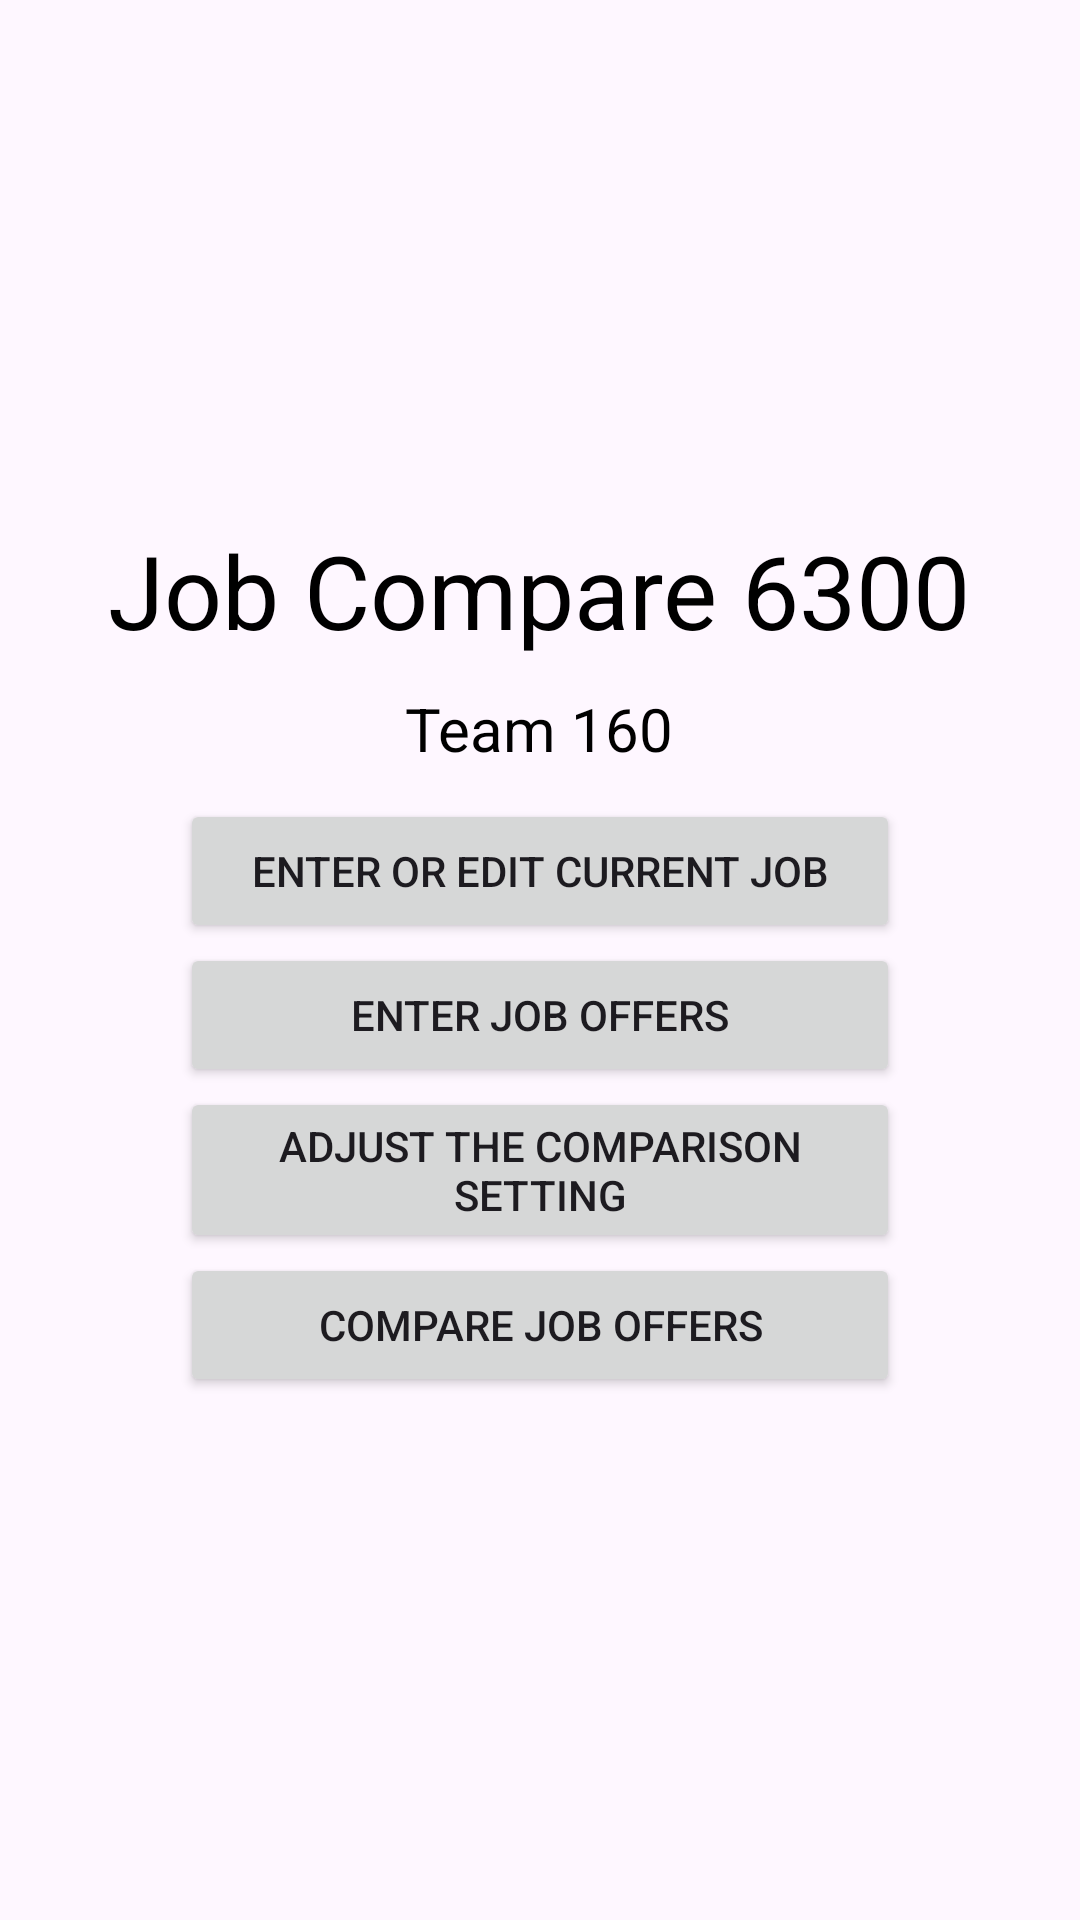

The Android layout XML behind this screen, and the referenced resources:
<!-- AndroidManifest.xml: activity theme Theme.JobCompare6300 -->
<!-- res/layout/activity_main.xml -->
<?xml version="1.0" encoding="utf-8"?>
<androidx.constraintlayout.widget.ConstraintLayout xmlns:android="http://schemas.android.com/apk/res/android"
    xmlns:app="http://schemas.android.com/apk/res-auto"
    xmlns:tools="http://schemas.android.com/tools"
    android:layout_width="match_parent"
    android:layout_height="match_parent">

    <LinearLayout
        android:layout_width="match_parent"
        android:layout_height="match_parent"
        android:layout_marginStart="1dp"
        android:layout_marginTop="1dp"
        android:layout_marginEnd="1dp"
        android:layout_marginBottom="1dp"
        android:orientation="vertical"
        android:gravity="center"
        app:layout_constraintBottom_toBottomOf="parent"
        app:layout_constraintEnd_toEndOf="parent"
        app:layout_constraintStart_toStartOf="parent"
        app:layout_constraintTop_toTopOf="parent">

        <TextView
            android:id="@+id/textView"
            android:layout_width="wrap_content"
            android:layout_height="wrap_content"
            android:layout_marginBottom="10dp"
            android:text="Job Compare 6300"
            android:textAlignment="center"
            android:textColor="#000000"
            android:textSize="34sp"
            tools:layout_editor_absoluteX="61dp"
            tools:layout_editor_absoluteY="193dp" />

        <TextView
            android:id="@+id/textView10"
            android:layout_width="wrap_content"
            android:layout_height="wrap_content"
            android:layout_marginBottom="10dp"
            android:text="Team 160"
            android:textAlignment="center"
            android:textColor="#000000"
            android:textSize="20sp"
            tools:layout_editor_absoluteX="61dp"
            tools:layout_editor_absoluteY="193dp" />

        <Button
            android:id="@+id/CurrentJob"
            android:layout_width="wrap_content"
            android:layout_height="wrap_content"
            android:width="240dp"
            android:text="Enter or edit current job"
            tools:layout_editor_absoluteX="85dp"
            tools:layout_editor_absoluteY="287dp" />

        <Button
            android:id="@+id/JobOffer"
            android:layout_width="wrap_content"
            android:layout_height="wrap_content"
            android:width="240dp"
            android:text="Enter Job Offers"
            tools:layout_editor_absoluteX="85dp"
            tools:layout_editor_absoluteY="356dp" />

        <Button
            android:id="@+id/ComparisonSetting"
            android:layout_width="wrap_content"
            android:layout_height="wrap_content"
            android:width="240dp"
            android:text="Adjust the comparison setting"
            tools:layout_editor_absoluteX="85dp"
            tools:layout_editor_absoluteY="421dp" />

        <Button
            android:id="@+id/CompareJobOffer"
            android:layout_width="wrap_content"
            android:layout_height="wrap_content"
            android:width="240dp"
            android:text="Compare job offers"
            tools:layout_editor_absoluteX="85dp"
            tools:layout_editor_absoluteY="487dp" />

    </LinearLayout>
</androidx.constraintlayout.widget.ConstraintLayout>
<!-- resources referenced by this layout -->
<resources>
  <style name="Theme.JobCompare6300" parent="Base.Theme.JobCompare6300" />
  <style name="Base.Theme.JobCompare6300" parent="Theme.Material3.DayNight.NoActionBar" />
</resources>
